Image classification data set "data" (alba-k/coffee-roast-classifier on GitHub). Class labels (7): claro, medio, medio oscuro, nada otro, oscuro, quemado, verde.

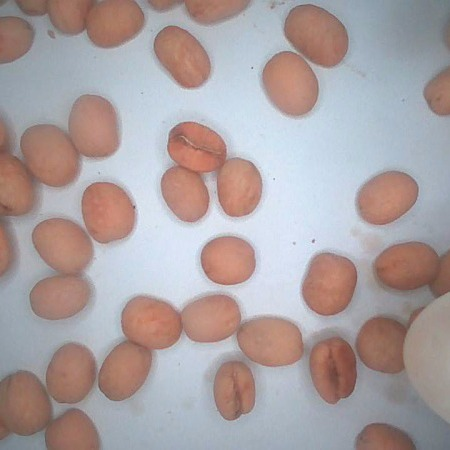
Label: claro

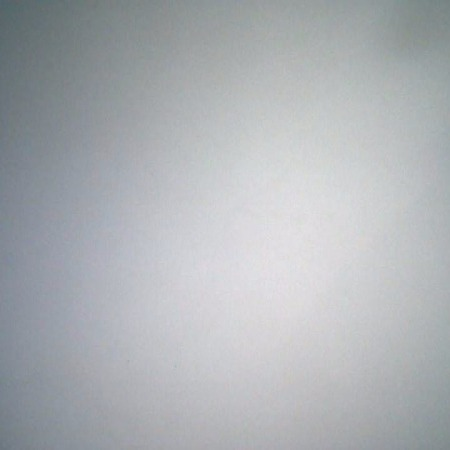
Label: nada otro

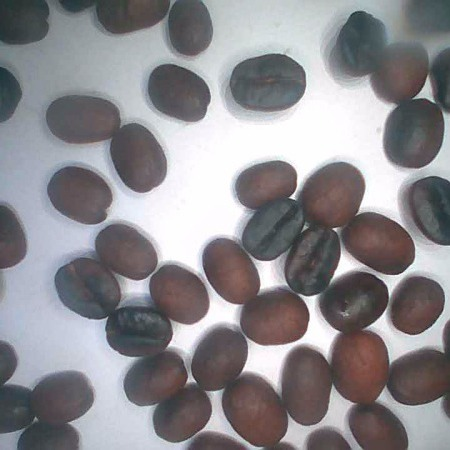
Label: medio oscuro

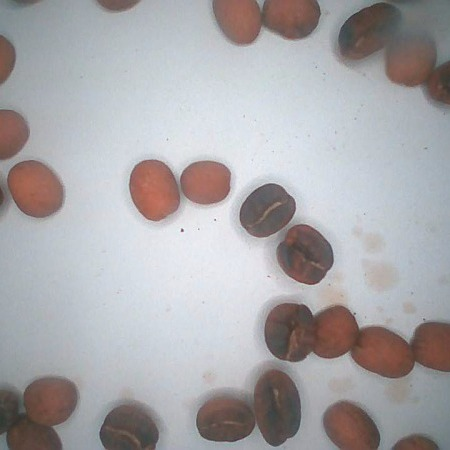
Label: medio

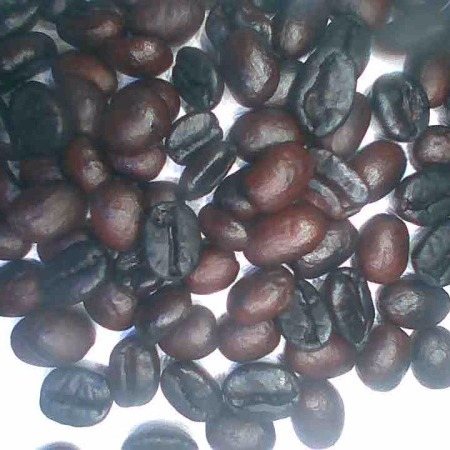
Label: oscuro

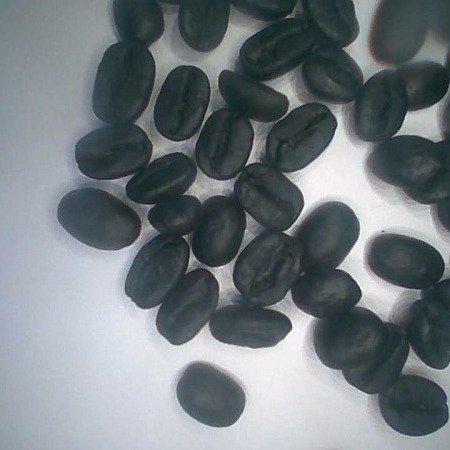
Label: quemado
